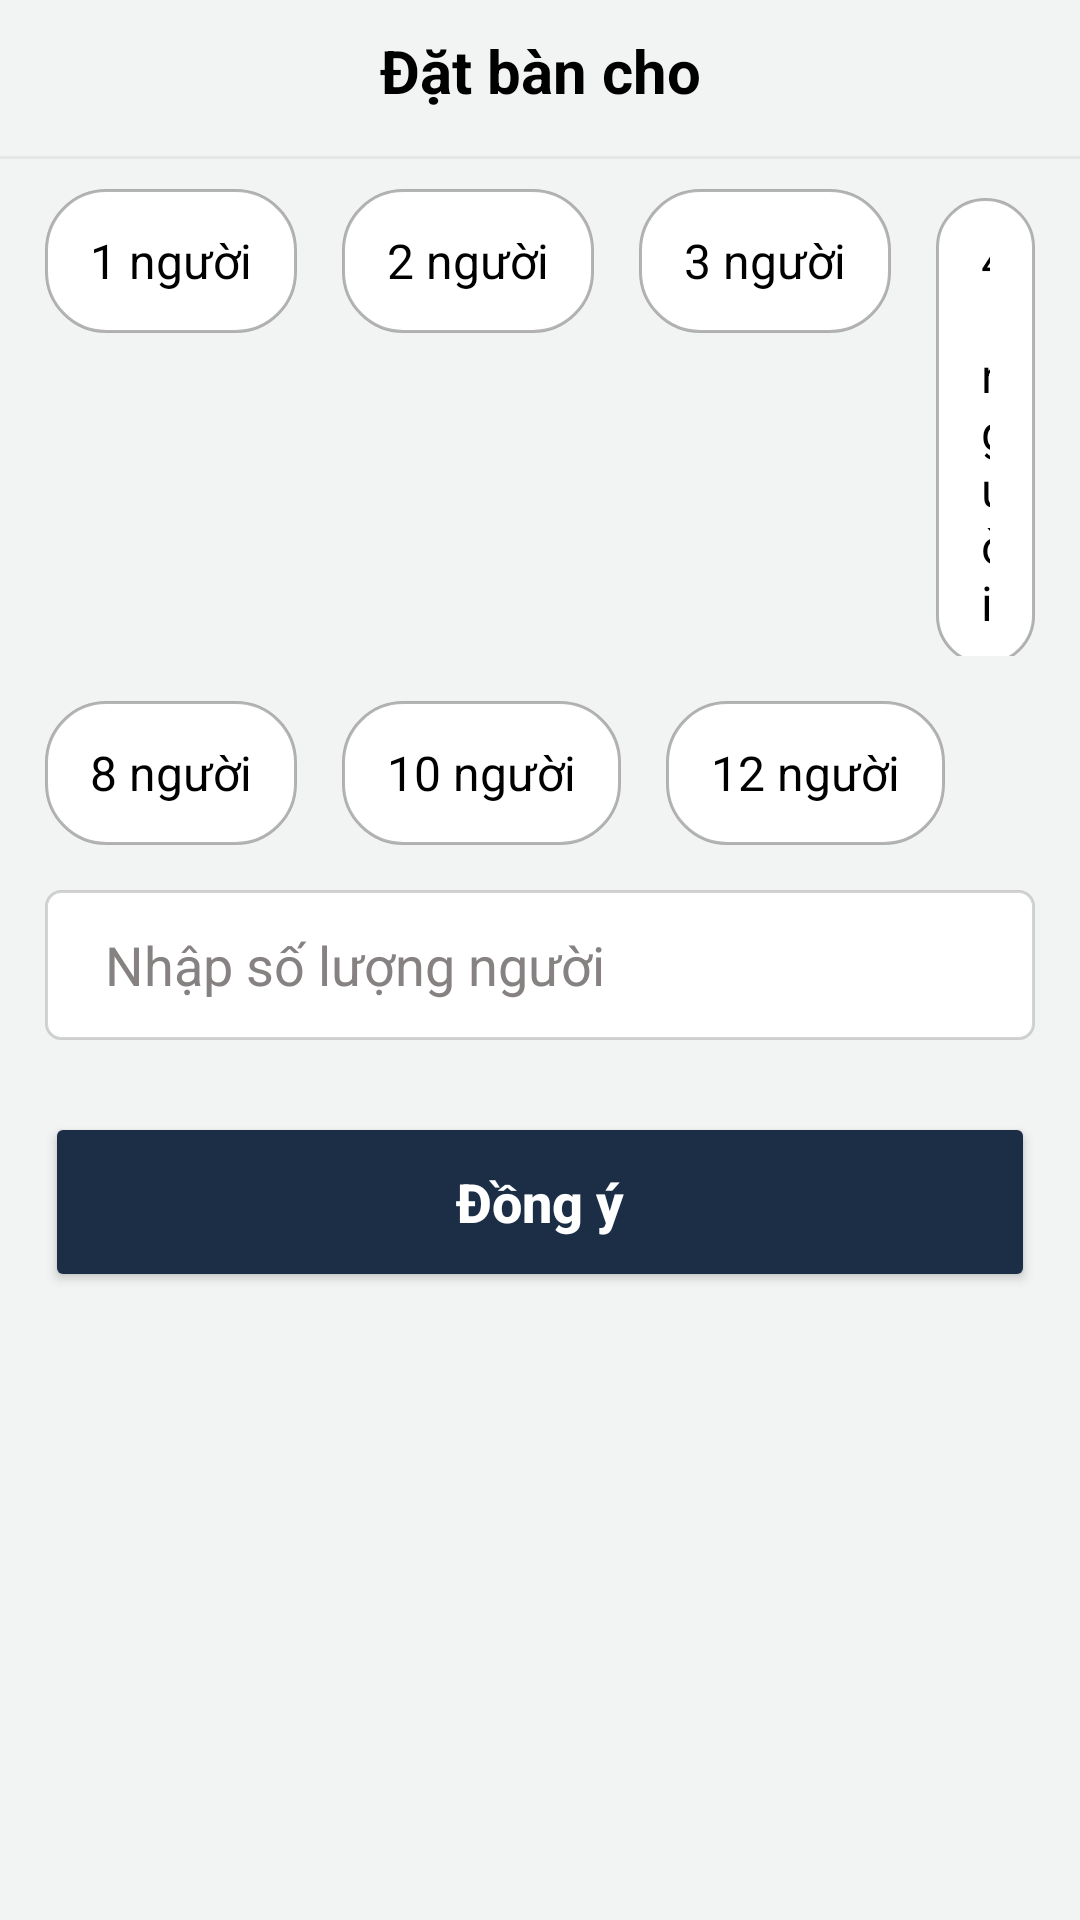

Here is an Android app screen rendered from its layout file. Give the layout XML and the strings, colors and styles it references.
<!-- AndroidManifest.xml: application theme Theme.Restaurant -->
<!-- res/layout/bottom_amount_people.xml -->
<?xml version="1.0" encoding="utf-8"?>
<androidx.constraintlayout.widget.ConstraintLayout xmlns:android="http://schemas.android.com/apk/res/android"
    xmlns:app="http://schemas.android.com/apk/res-auto"
    xmlns:tools="http://schemas.android.com/tools"
    android:id="@+id/bottomSheet"
    android:layout_width="match_parent"
    android:background="@color/background"
    android:layout_height="wrap_content">

    <TextView
        android:id="@+id/textTitle"
        android:layout_width="wrap_content"
        android:layout_height="wrap_content"
        android:layout_marginTop="10dp"
        android:text="Đặt bàn cho"
        android:textColor="@color/black"
        android:textSize="20sp"
        android:textStyle="bold"
        app:layout_constraintEnd_toEndOf="parent"
        app:layout_constraintStart_toStartOf="parent"
        app:layout_constraintTop_toTopOf="parent" />

    <ImageButton
        android:id="@+id/imageClose"
        android:layout_width="40dp"
        android:layout_height="40dp"
        android:layout_marginRight="15dp"
        android:background="@null"
        android:src="@drawable/ic_close"
        app:layout_constraintEnd_toEndOf="parent"
        app:layout_constraintTop_toTopOf="parent" />

    <View
        android:id="@+id/layoutLine"
        android:layout_width="match_parent"
        android:layout_height="1dp"
        android:layout_marginTop="15dp"
        android:background="@color/background_shadow"
        app:layout_constraintStart_toStartOf="parent"
        app:layout_constraintTop_toBottomOf="@id/textTitle" />

    <LinearLayout
        android:id="@+id/radioGroup"
        android:layout_width="match_parent"
        android:layout_height="wrap_content"
        android:layout_marginTop="10dp"
        android:orientation="vertical"
        android:layout_marginLeft="15dp"
        android:layout_marginRight="15dp"

        app:layout_constraintStart_toStartOf="parent"
        app:layout_constraintTop_toBottomOf="@+id/layoutLine">

        <RadioGroup
            android:id="@+id/radioGroup1"
            android:layout_width="match_parent"
            android:layout_height="wrap_content"
            android:orientation="horizontal">

            <RadioButton
                android:id="@+id/people1"
                android:layout_width="wrap_content"
                android:layout_height="wrap_content"
                android:background="@drawable/background_amount_people"
                android:backgroundTint="@color/custom_background_amount_people"
                android:button="@null"
                android:paddingLeft="15dp"
                android:paddingTop="10dp"
                android:paddingRight="15dp"
                android:paddingBottom="10dp"
                android:text="1 người"
                android:textColor="@color/custom_text_color_amount_people"
                android:textSize="16sp" />

            <RadioButton
                android:id="@+id/people2"
                android:layout_width="wrap_content"
                android:layout_height="wrap_content"
                android:layout_marginLeft="15dp"
                android:background="@drawable/background_amount_people"
                android:backgroundTint="@color/custom_background_amount_people"
                android:button="@null"
                android:paddingLeft="15dp"
                android:paddingTop="10dp"
                android:paddingRight="15dp"
                android:paddingBottom="10dp"
                android:text="2 người"
                android:textColor="@color/custom_text_color_amount_people"
                android:textSize="16sp"
                app:layout_constraintStart_toEndOf="@id/people1"
                app:layout_constraintTop_toTopOf="parent" />

            <RadioButton
                android:id="@+id/people3"
                android:layout_width="wrap_content"
                android:layout_height="wrap_content"
                android:layout_marginLeft="15dp"
                android:background="@drawable/background_amount_people"
                android:backgroundTint="@color/custom_background_amount_people"
                android:button="@null"
                android:paddingLeft="15dp"
                android:paddingTop="10dp"
                android:paddingRight="15dp"
                android:paddingBottom="10dp"
                android:text="3 người"
                android:textColor="@color/custom_text_color_amount_people"
                android:textSize="16sp"
                app:layout_constraintStart_toEndOf="@id/people2"
                app:layout_constraintTop_toTopOf="parent" />

            <RadioButton
                android:id="@+id/people4"
                android:layout_width="wrap_content"
                android:layout_height="wrap_content"
                android:layout_marginLeft="15dp"
                android:background="@drawable/background_amount_people"
                android:backgroundTint="@color/custom_background_amount_people"
                android:button="@null"
                android:paddingLeft="15dp"
                android:paddingTop="10dp"
                android:paddingRight="15dp"
                android:paddingBottom="10dp"
                android:text="4 người"
                android:textColor="@color/custom_text_color_amount_people"
                android:textSize="16sp"
                app:layout_constraintStart_toEndOf="@id/people3"
                app:layout_constraintTop_toTopOf="parent" />
        </RadioGroup>


        <RadioGroup
            android:id="@+id/radioGroup2"
            android:layout_width="match_parent"
            android:layout_height="wrap_content"
            android:orientation="horizontal">

            <RadioButton
                android:id="@+id/people8"
                android:layout_width="wrap_content"
                android:layout_height="wrap_content"
                android:layout_marginTop="15dp"
                android:background="@drawable/background_amount_people"
                android:backgroundTint="@color/custom_background_amount_people"
                android:button="@null"
                android:paddingLeft="15dp"
                android:paddingTop="10dp"
                android:paddingRight="15dp"
                android:paddingBottom="10dp"
                android:text="8 người"
                android:textColor="@color/custom_text_color_amount_people"
                android:textSize="16sp" />

            <RadioButton
                android:id="@+id/people10"
                android:layout_width="wrap_content"
                android:layout_height="wrap_content"
                android:layout_marginLeft="15dp"
                android:layout_marginTop="15dp"
                android:background="@drawable/background_amount_people"
                android:backgroundTint="@color/custom_background_amount_people"
                android:button="@null"
                android:paddingLeft="15dp"
                android:paddingTop="10dp"
                android:paddingRight="15dp"
                android:paddingBottom="10dp"
                android:text="10 người"
                android:textColor="@color/custom_text_color_amount_people"
                android:textSize="16sp" />

            <RadioButton
                android:id="@+id/people12"
                android:layout_width="wrap_content"
                android:layout_height="wrap_content"
                android:layout_marginLeft="15dp"
                android:layout_marginTop="15dp"
                android:background="@drawable/background_amount_people"
                android:backgroundTint="@color/custom_background_amount_people"
                android:button="@null"
                android:paddingLeft="15dp"
                android:paddingTop="10dp"
                android:paddingRight="15dp"
                android:paddingBottom="10dp"
                android:text="12 người"
                android:textColor="@color/custom_text_color_amount_people"
                android:textSize="16sp" />
        </RadioGroup>


    </LinearLayout>


    <EditText
        android:id="@+id/textAmountPeople"
        android:layout_width="match_parent"
        android:layout_height="50dp"
        android:layout_marginLeft="15dp"
        android:layout_marginTop="15dp"
        android:textColor="@color/black"
        android:textColorHint="@color/text"
        android:inputType="numberDecimal"
        android:layout_marginRight="15dp"
        android:background="@drawable/background_booking"
        android:hint="Nhập số lượng người"
        android:paddingLeft="20dp"
        app:layout_constraintTop_toBottomOf="@id/radioGroup" />

    <Button
        android:id="@+id/buttonSubmitAmount"
        style="@style/text_content"
        android:layout_width="match_parent"
        android:layout_height="60dp"
        android:layout_centerHorizontal="true"
        android:layout_marginTop="24dp"
        android:backgroundTint="@color/primary"
        android:text="Đồng ý"
        android:textAllCaps="false"
        android:layout_marginLeft="15dp"
        android:layout_marginRight="15dp"
        android:textColor="@color/white"
        app:cornerRadius="20dp"
        app:layout_constraintTop_toBottomOf="@+id/textAmountPeople"
        tools:layout_editor_absoluteX="13dp" />

</androidx.constraintlayout.widget.ConstraintLayout>
<!-- resources referenced by this layout -->
<resources>
  <color name="background">#F2F4F4</color>
  <color name="background_shadow">#1B7C7C7E</color>
  <color name="black">#FF000000</color>
  <color name="primary">#1C2E46</color>
  <color name="text">#878282</color>
  <color name="white">#FFFFFFFF</color>
  <!-- drawable background_amount_people (drawable) -->
  <?xml version="1.0" encoding="utf-8"?>
  <shape xmlns:android="http://schemas.android.com/apk/res/android">
      <stroke
          android:width="1dp"
          android:color="#5B333232" />
      <corners android:radius="20dp" />
      <solid android:color="@color/white"/>
  </shape>
  <!-- drawable background_booking (drawable) -->
  <?xml version="1.0" encoding="utf-8"?>
  <shape xmlns:android="http://schemas.android.com/apk/res/android"
      android:shape="rectangle">
      <stroke android:color="#547C7C7E" android:width="1dp"/>
      <corners android:radius="5dp"/>
      <solid android:color="@color/white"/>
  </shape>
  <style name="text_content">
          <item name="android:textColor">@color/black</item>
          <item name="android:textSize">18sp</item>
          <item name="android:textStyle">bold</item>
      </style>
  <style name="Theme.Restaurant" parent="Theme.MaterialComponents.DayNight.NoActionBar">
          <item name="colorPrimary">@color/teal</item>
          <item name="colorPrimaryVariant">@color/yellow</item>
          <item name="bottomSheetDialogTheme">@style/AppBottomSheetDialogTheme</item>
          <item name="android:windowBackground">@color/background</item>
          <item name="android:statusBarColor">@color/white</item>
      </style>
  <color name="teal">#0a6a69</color>
  <color name="yellow">#FFC107</color>
  <style name="AppBottomSheetDialogTheme" parent="Theme.Design.Light.BottomSheetDialog">
          <item name="bottomSheetStyle">@style/AppModalStyle</item>
      </style>
  <style name="AppModalStyle" parent="Widget.Design.BottomSheet.Modal">
          <item name="android:background">@drawable/background_bottom_amount_people</item>
      </style>
  <!-- drawable background_bottom_amount_people (drawable) -->
  <?xml version="1.0" encoding="utf-8"?>
  <shape xmlns:android="http://schemas.android.com/apk/res/android"
      android:shape="rectangle">
      <solid android:color="@color/background" />
      <corners
          android:topLeftRadius="30dp"
          android:topRightRadius="30dp" />
      <padding
          android:left="10dp"
          android:right="10dp"
          android:top="10dp"
          android:bottom="10dp"/>
  </shape>
</resources>
